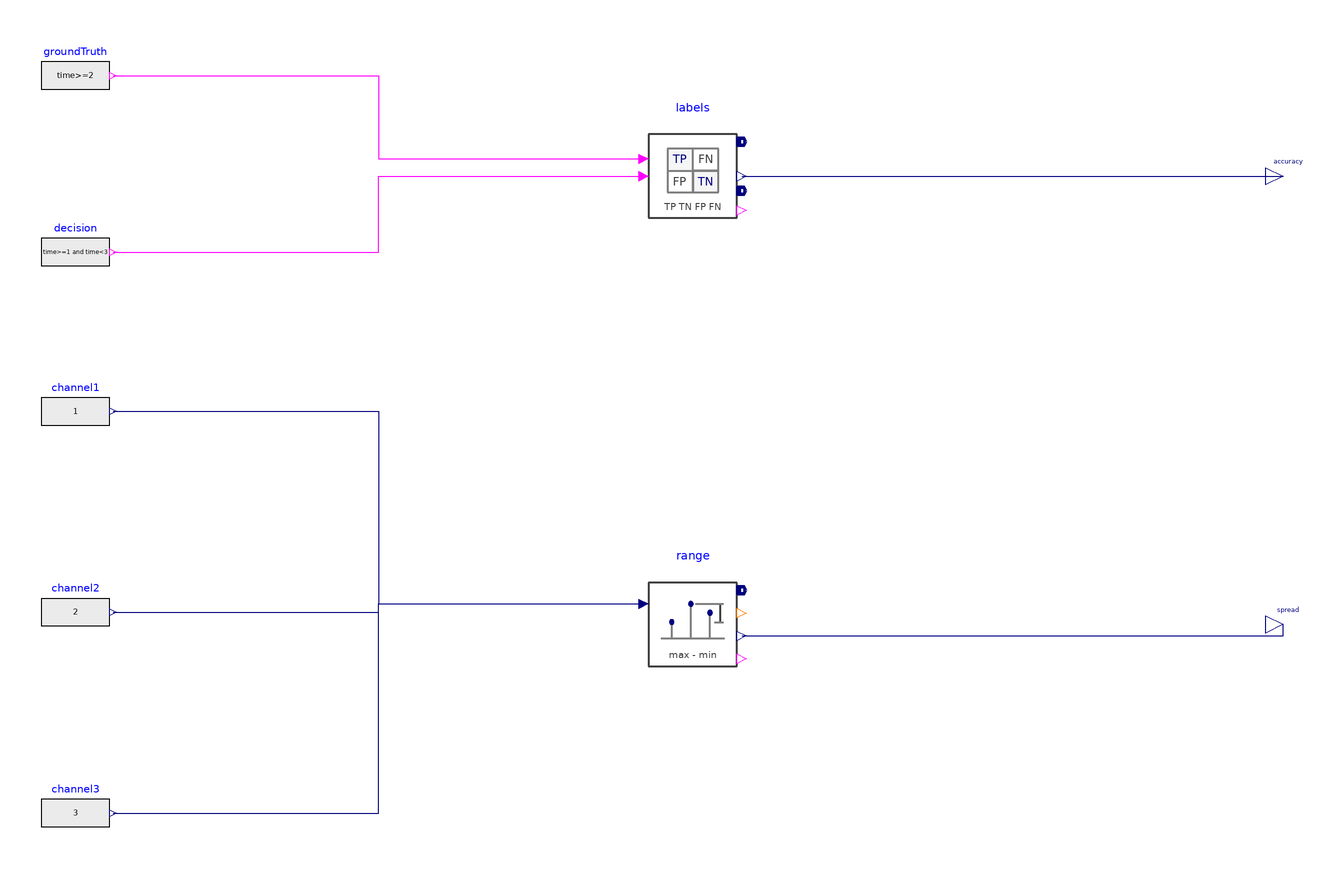

The component connection diagram of the Modelica model below, drawn from its own Placement and Line annotations.

model ConsistencyAndLabels "Separate label statistics from simultaneous numeric consistency"
  extends Modelica.Icons.Example;
  Modelica.Blocks.Sources.BooleanExpression groundTruth(y=time>=2) annotation(Placement(transformation(origin={-268,168},extent={{-14,-14},{14,14}},rotation=0)));
  Modelica.Blocks.Sources.BooleanExpression decision(y=time>=1 and time<3) annotation(Placement(transformation(origin={-268,96},extent={{-14,-14},{14,14}},rotation=0)));
  EvaluationLibrary.Comparison.LabelPerformance labels(windowStop=4,sampleStart=0.5,samplePeriod=1) annotation(Placement(transformation(origin={-16,127},extent={{-20,-20},{20,20}},rotation=0)));
  Modelica.Blocks.Interfaces.RealOutput accuracy annotation(Placement(transformation(origin={225,127},extent={{-7,-7},{7,7}},rotation=0)));
  Modelica.Blocks.Sources.RealExpression channel1(y=1) annotation(Placement(transformation(origin={-268,31},extent={{-14,-14},{14,14}},rotation=0)));
  Modelica.Blocks.Sources.RealExpression channel2(y=2) annotation(Placement(transformation(origin={-268,-51},extent={{-14,-14},{14,14}},rotation=0)));
  Modelica.Blocks.Sources.RealExpression channel3(y=3) annotation(Placement(transformation(origin={-268,-133},extent={{-14,-14},{14,14}},rotation=0)));
  EvaluationLibrary.Comparison.ChannelConsistency range(windowStop=4) annotation(Placement(transformation(origin={-16,-56},extent={{-20,-20},{20,20}},rotation=0)));
  Modelica.Blocks.Interfaces.RealOutput spread annotation(Placement(transformation(origin={225,-56},extent={{-7,-7},{7,7}},rotation=0)));
equation
  connect(groundTruth.y,labels.truth) annotation(Line(points={{-252.6,168},{-144.3,168},{-144.3,134},{-36,134}},color={255,0,255}));
  connect(decision.y,labels.decision) annotation(Line(points={{-252.6,96},{-144.3,96},{-144.3,127},{-36,127}},color={255,0,255}));
  connect(labels.value,accuracy) annotation(Line(points={{4,127},{225,127}},color={0,0,127}));
  connect(channel1.y,range.u[1]) annotation(Line(points={{-252.6,31},{-144.3,31},{-144.3,-47.6},{-36,-47.6}},color={0,0,127}));
  connect(channel2.y,range.u[2]) annotation(Line(points={{-252.6,-51},{-144.3,-51},{-144.3,-47.6},{-36,-47.6}},color={0,0,127}));
  connect(channel3.y,range.u[3]) annotation(Line(points={{-252.6,-133},{-144.3,-133},{-144.3,-47.6},{-36,-47.6}},color={0,0,127}));
  connect(range.value,spread) annotation(Line(points={{4,-60.66666},{225,-60.66666},{225,-56}},color={0,0,127}));
  annotation(experiment(StartTime=0,StopTime=4.1,Interval=0.008199999999999999,Tolerance=1e-6),
    Diagram(coordinateSystem(extent={{-360,-240},{360,240}},preserveAspectRatio=true)),
    Documentation(info="<html><p><b>Purpose</b> Separate label statistics from simultaneous numeric consistency</p><p><b>Interfaces</b> Instances and connections are shown in the Diagram layer.</p><p><b>Parameters</b> Default values are shown in the component modifiers.</p><p><b>Behavior</b> Each confusion count is one and accuracy and recall are 0.5. The consistency range is 2 during observation.</p><p><b>Initialization</b> All initial conditions are explicit in the source and component modifiers.</p><p><b>Activation and recovery</b> The given time windows follow the simulation time axis.</p><p><b>Limitations</b> This demonstration uses the declared inputs, initial conditions and idealized components.</p><p><b>Observables</b> labels.TP, TN, FP, FN, accuracy, recall and denominator flags. range.value while its window is open.</p></html>"));
end ConsistencyAndLabels;